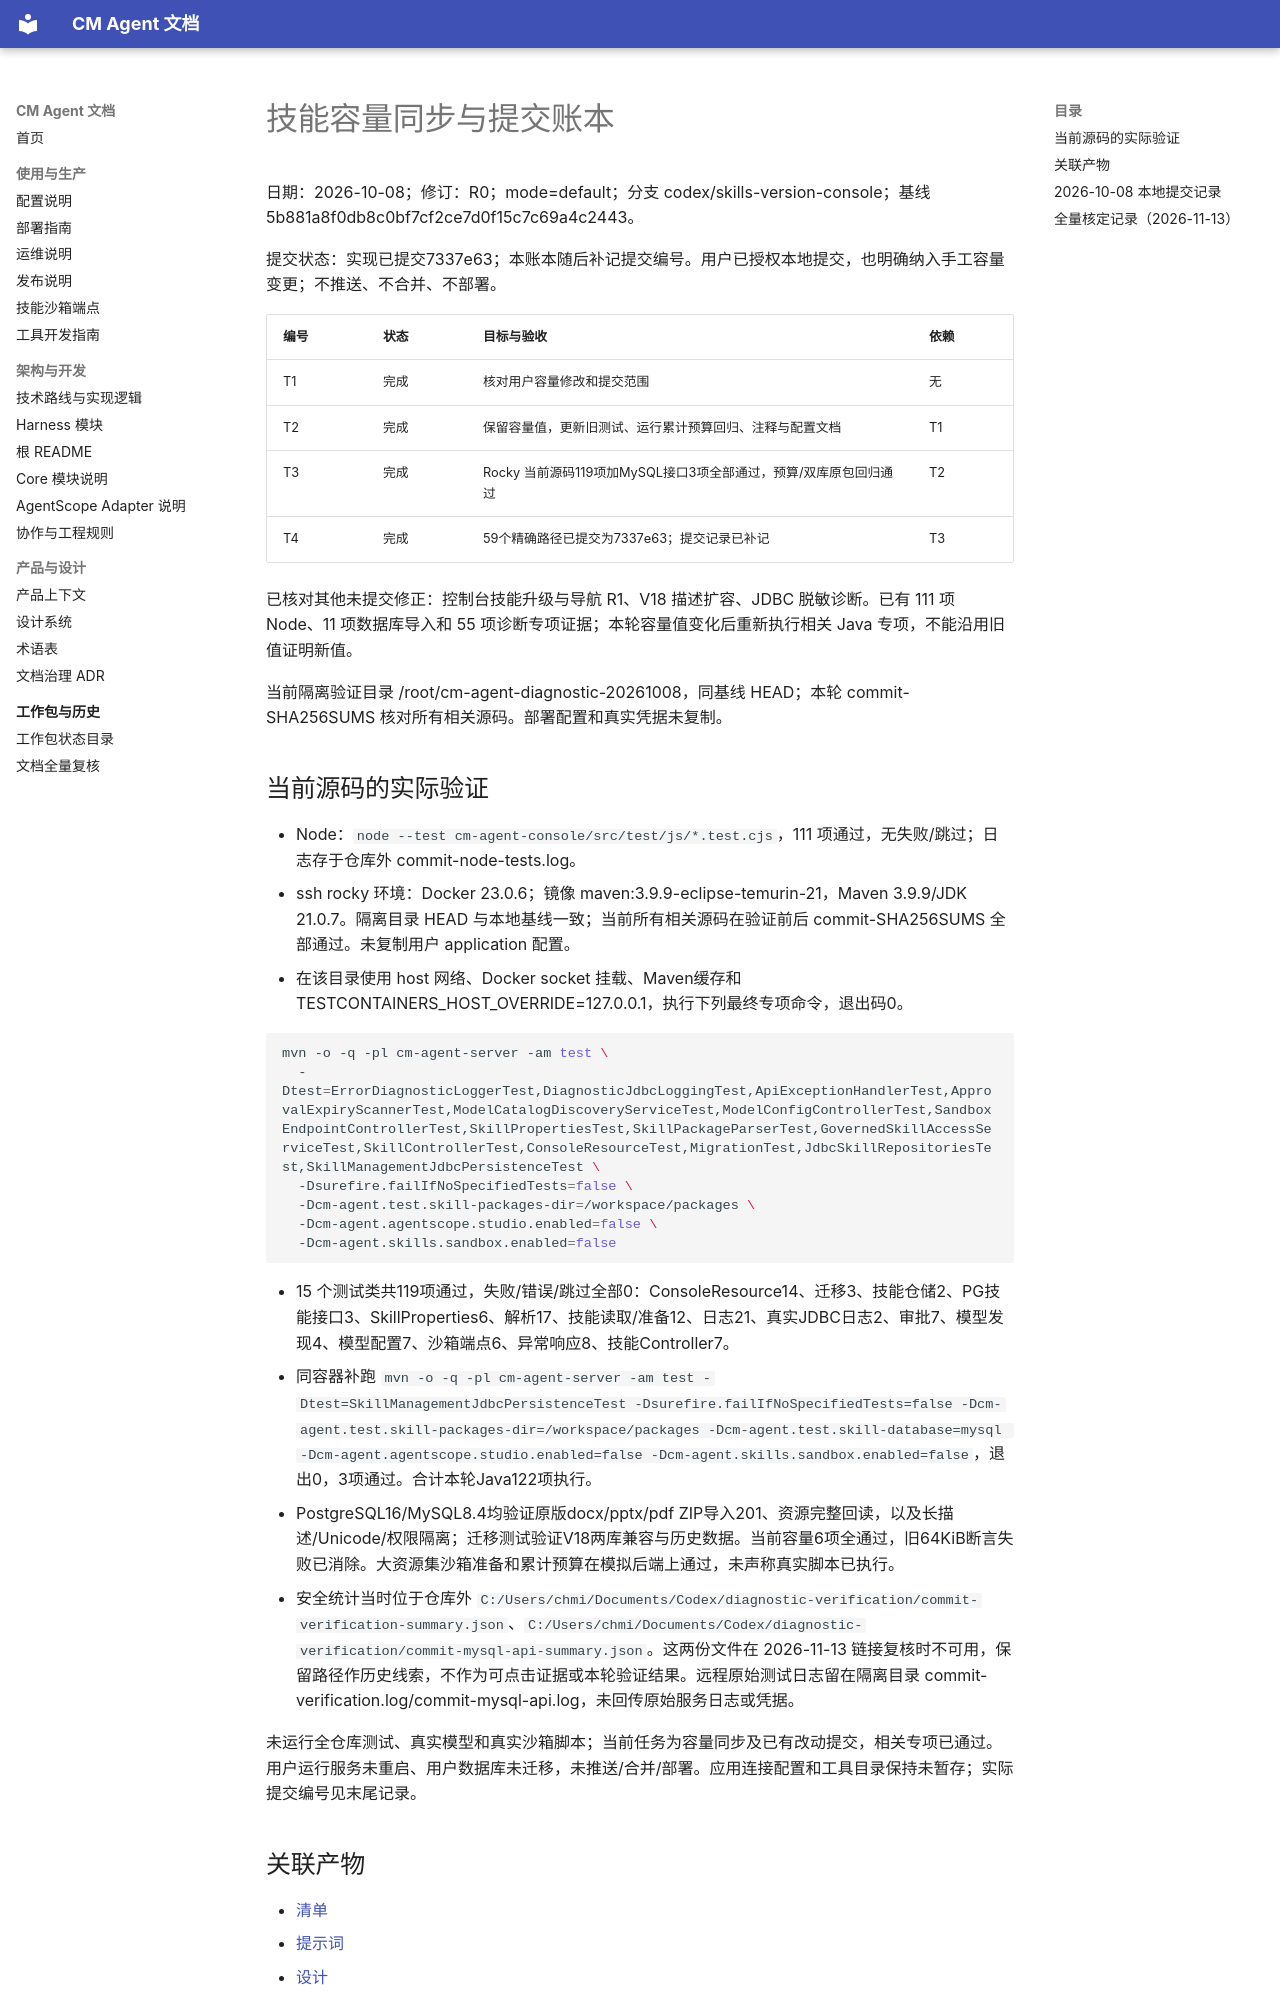

repository: cmming/cm-agent · page: superpowers/progress/2026-10-08-skill-capacity-ledger/index.html · generator: mkdocs

# 技能容量同步与提交账本

日期：2026-10-08；修订：R0；mode=default；分支 codex/skills-version-console；基线 5b881a8f0db8c0bf7cf2ce7d0f15c7c69a4c2443。

提交状态：实现已提交7337e63；本账本随后补记提交编号。用户已授权本地提交，也明确纳入手工容量变更；不推送、不合并、不部署。

| 编号 | 状态 | 目标与验收 | 依赖 |
|---|---|---|---|
| T1 | 完成 | 核对用户容量修改和提交范围 | 无 |
| T2 | 完成 | 保留容量值，更新旧测试、运行累计预算回归、注释与配置文档 | T1 |
| T3 | 完成 | Rocky 当前源码119项加MySQL接口3项全部通过，预算/双库原包回归通过 | T2 |
| T4 | 完成 | 59个精确路径已提交为7337e63；提交记录已补记 | T3 |

已核对其他未提交修正：控制台技能升级与导航 R1、V18 描述扩容、JDBC 脱敏诊断。已有 111 项 Node、11 项数据库导入和 55 项诊断专项证据；本轮容量值变化后重新执行相关 Java 专项，不能沿用旧值证明新值。

当前隔离验证目录 /root/cm-agent-diagnostic-20261008，同基线 HEAD；本轮 commit-SHA256SUMS 核对所有相关源码。部署配置和真实凭据未复制。

## 当前源码的实际验证

- Node：`node --test cm-agent-console/src/test/js/*.test.cjs`，111 项通过，无失败/跳过；日志存于仓库外 commit-node-tests.log。
- ssh rocky 环境：Docker 23.0.6；镜像 maven:3.9.9-eclipse-temurin-21，Maven 3.9.9/JDK 21.0.7。隔离目录 HEAD 与本地基线一致；当前所有相关源码在验证前后 commit-SHA256SUMS 全部通过。未复制用户 application 配置。
- 在该目录使用 host 网络、Docker socket 挂载、Maven缓存和 TESTCONTAINERS_HOST_OVERRIDE=127.0.0.1，执行下列最终专项命令，退出码0。

```bash
mvn -o -q -pl cm-agent-server -am test \
  -Dtest=ErrorDiagnosticLoggerTest,DiagnosticJdbcLoggingTest,ApiExceptionHandlerTest,ApprovalExpiryScannerTest,ModelCatalogDiscoveryServiceTest,ModelConfigControllerTest,SandboxEndpointControllerTest,SkillPropertiesTest,SkillPackageParserTest,GovernedSkillAccessServiceTest,SkillControllerTest,ConsoleResourceTest,MigrationTest,JdbcSkillRepositoriesTest,SkillManagementJdbcPersistenceTest \
  -Dsurefire.failIfNoSpecifiedTests=false \
  -Dcm-agent.test.skill-packages-dir=/workspace/packages \
  -Dcm-agent.agentscope.studio.enabled=false \
  -Dcm-agent.skills.sandbox.enabled=false
```

- 15 个测试类共119项通过，失败/错误/跳过全部0：ConsoleResource14、迁移3、技能仓储2、PG技能接口3、SkillProperties6、解析17、技能读取/准备12、日志21、真实JDBC日志2、审批7、模型发现4、模型配置7、沙箱端点6、异常响应8、技能Controller7。
- 同容器补跑 `mvn -o -q -pl cm-agent-server -am test -Dtest=SkillManagementJdbcPersistenceTest -Dsurefire.failIfNoSpecifiedTests=false -Dcm-agent.test.skill-packages-dir=/workspace/packages -Dcm-agent.test.skill-database=mysql -Dcm-agent.agentscope.studio.enabled=false -Dcm-agent.skills.sandbox.enabled=false`，退出0，3项通过。合计本轮Java122项执行。
- PostgreSQL16/MySQL8.4均验证原版docx/pptx/pdf ZIP导入201、资源完整回读，以及长描述/Unicode/权限隔离；迁移测试验证V18两库兼容与历史数据。当前容量6项全通过，旧64KiB断言失败已消除。大资源集沙箱准备和累计预算在模拟后端上通过，未声称真实脚本已执行。
- 安全统计当时位于仓库外 `C:/Users/chmi/Documents/Codex/diagnostic-verification/commit-verification-summary.json`、`C:/Users/chmi/Documents/Codex/diagnostic-verification/commit-mysql-api-summary.json`。这两份文件在 2026-11-13 链接复核时不可用，保留路径作历史线索，不作为可点击证据或本轮验证结果。远程原始测试日志留在隔离目录 commit-verification.log/commit-mysql-api.log，未回传原始服务日志或凭据。

未运行全仓库测试、真实模型和真实沙箱脚本；当前任务为容量同步及已有改动提交，相关专项已通过。用户运行服务未重启、用户数据库未迁移，未推送/合并/部署。应用连接配置和工具目录保持未暂存；实际提交编号见末尾记录。
